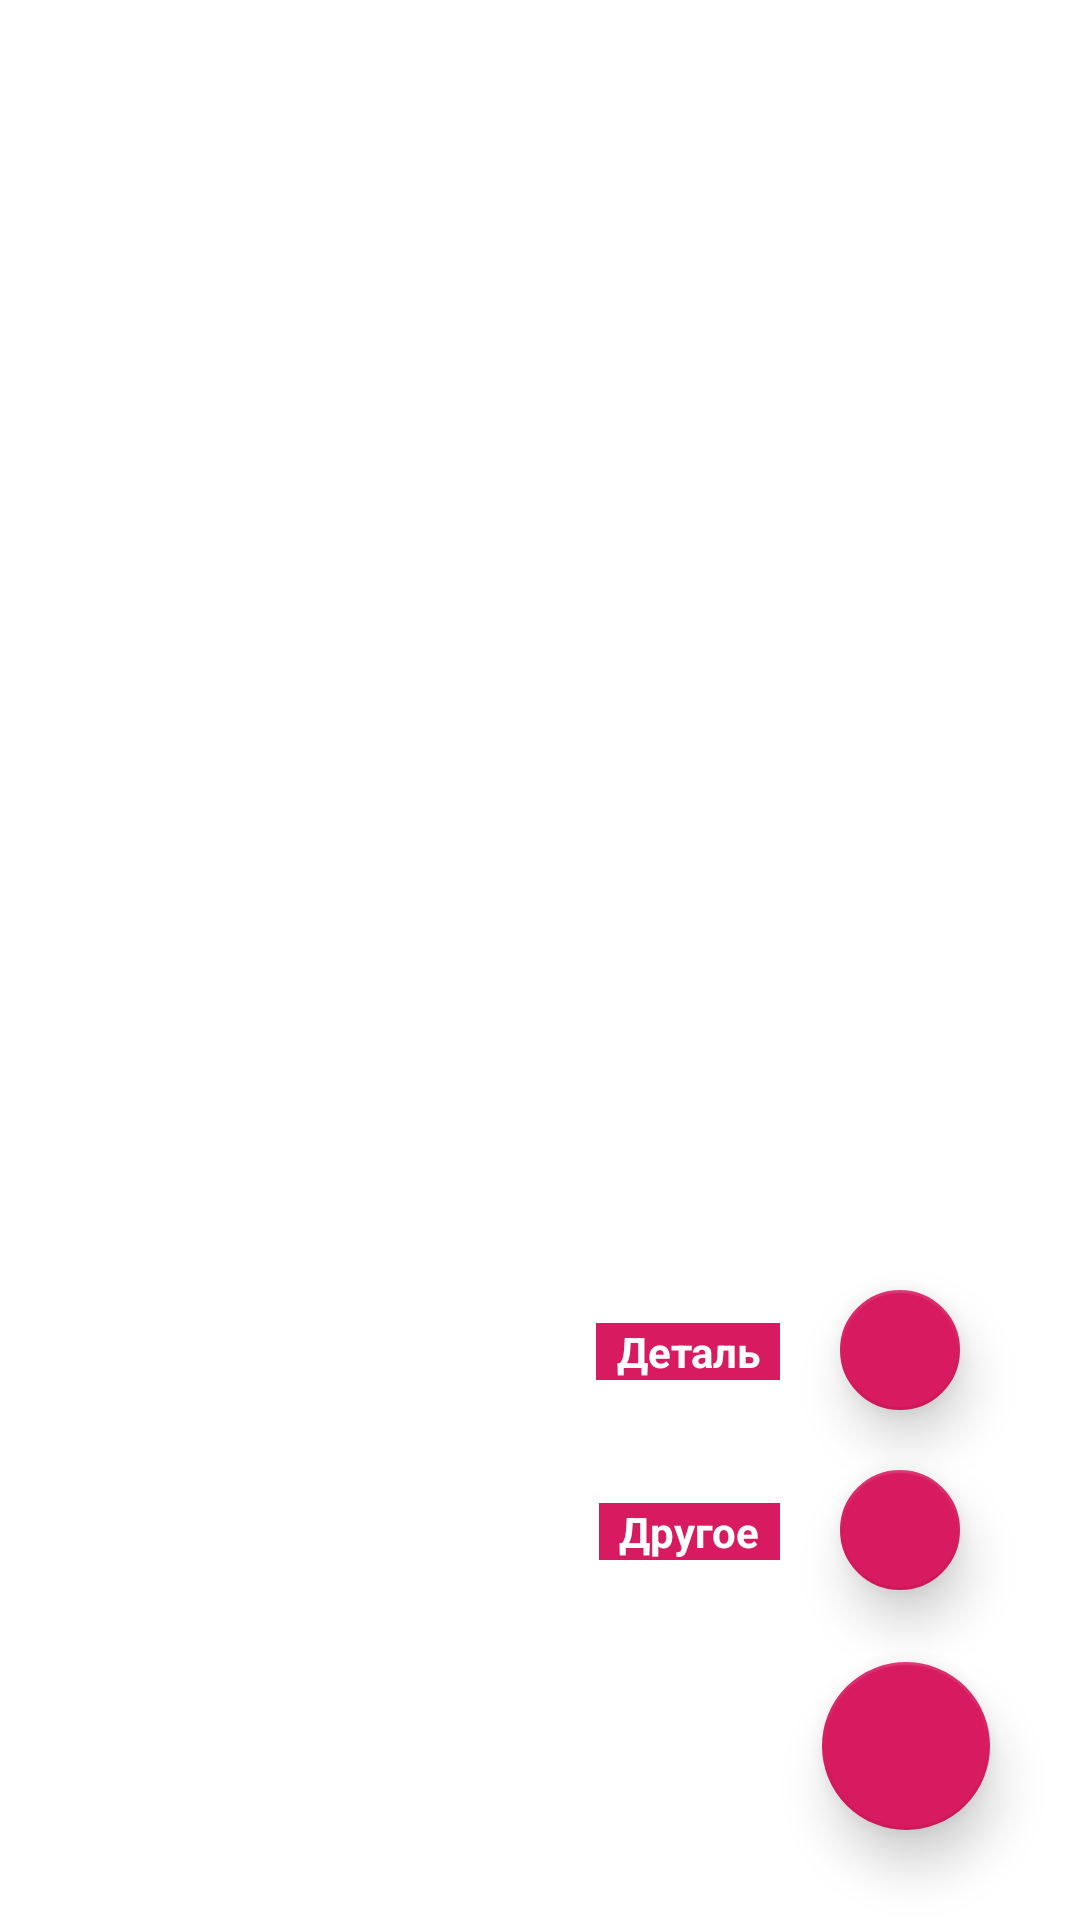

Layout XML and referenced resources for this Android screen:
<!-- AndroidManifest.xml: application theme AppTheme -->
<!-- res/layout/page_damage.xml -->
<?xml version="1.0" encoding="utf-8"?>
<androidx.coordinatorlayout.widget.CoordinatorLayout xmlns:android="http://schemas.android.com/apk/res/android"
    xmlns:app="http://schemas.android.com/apk/res-auto"
    android:id="@+id/main_content"
    android:layout_width="match_parent"
    android:layout_height="match_parent">


    <androidx.recyclerview.widget.RecyclerView
        android:id="@+id/list_damage"
        android:layout_width="match_parent"
        android:layout_height="match_parent"
        android:background="#ffffff"
        android:clickable="true"
        android:focusable="true"
        android:focusableInTouchMode="true"
        android:scrollbars="vertical"
        app:layout_behavior="@string/appbar_scrolling_view_behavior">

    </androidx.recyclerview.widget.RecyclerView>

    <com.google.android.material.floatingactionbutton.FloatingActionButton
        android:id="@+id/fabDetail"
        android:layout_width="wrap_content"
        android:layout_height="wrap_content"
        android:layout_marginRight="40dp"
        android:layout_marginBottom="170dp"
        android:src="@drawable/add"
        android:tint="#ffff"
        app:backgroundTint="@color/colorAccent"
        app:borderWidth="1dp"
        app:elevation="10dp"
        app:fabSize="mini"
        app:layout_anchor="@id/list_damage"
        app:layout_anchorGravity="bottom|end"
        app:rippleColor="#ffff" />

    <TextView
        android:id="@+id/textDetail"
        android:layout_width="wrap_content"
        android:layout_height="wrap_content"
        android:layout_marginRight="100dp"
        android:layout_marginBottom="180dp"
        android:background="@color/colorAccent"
        android:text="  Деталь  "
        android:textColor="#ffff"
        android:textAlignment="center"
        android:textStyle="bold"
        app:layout_anchor="@id/list_damage"
        app:layout_anchorGravity="bottom|end">

    </TextView>

    <com.google.android.material.floatingactionbutton.FloatingActionButton
        android:id="@+id/fabOther"
        android:layout_width="wrap_content"
        android:layout_height="wrap_content"
        android:layout_marginRight="40dp"
        android:layout_marginBottom="110dp"
        android:src="@drawable/add"
        android:tint="#ffff"
        app:backgroundTint="@color/colorAccent"
        app:borderWidth="1dp"
        app:elevation="10dp"
        app:fabSize="mini"
        app:layout_anchor="@id/list_damage"
        app:layout_anchorGravity="bottom|end"
        app:rippleColor="#ffff" />

    <TextView
        android:id="@+id/textOther"
        android:layout_width="wrap_content"
        android:layout_height="wrap_content"
        android:layout_marginRight="100dp"
        android:layout_marginBottom="120dp"
        android:background="@color/colorAccent"
        android:textColor="#ffff"
        android:text="  Другое  "
        android:textAlignment="center"
        android:textStyle="bold"
        app:layout_anchor="@id/list_damage"
        app:layout_anchorGravity="bottom|end">

    </TextView>

    <com.google.android.material.floatingactionbutton.FloatingActionButton
        android:id="@+id/addDamage"
        android:layout_width="wrap_content"
        android:layout_height="wrap_content"
        android:layout_margin="30dp"
        android:src="@drawable/add"
        app:borderWidth="1dp"
        app:elevation="10dp"
        app:layout_anchor="@id/list_damage"
        app:layout_anchorGravity="bottom|end" />

</androidx.coordinatorlayout.widget.CoordinatorLayout>
<!-- resources referenced by this layout -->
<resources>
  <color name="colorAccent">#D81B60</color>
  <style name="AppTheme" parent="Theme.AppCompat.Light.DarkActionBar">
          
          <item name="colorPrimary">@color/colorPrimary</item>
          <item name="colorPrimaryDark">@color/colorPrimaryDark</item>
          <item name="colorAccent">@color/colorAccent</item>
      </style>
  <color name="colorPrimary">#459FD6</color>
  <color name="colorPrimaryDark">#2680AD</color>
</resources>
